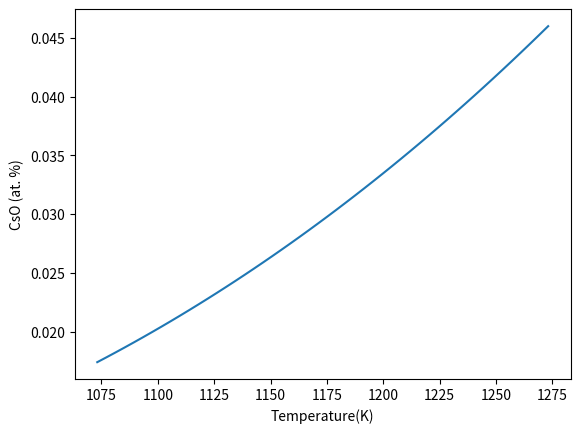

The script that saved this image:
# http://docs.scipy.org/doc/numpy/user/basics.subclassing.html
# http://docs.python.org/2/reference/datamodel.html
from __future__ import division
import numpy as np


class IncompatibleUnits(Exception):
    def __init__(self, msg=None):
        self.msg = msg


    def __str__(self):
        return repr(self.msg)


class Unit(np.ndarray):
    __array_priority__ = 2
    BASE_UNITS = ['m', 's', 'kg', 'K', 'mol', 'coul', 'candela']

    def __new__(cls, input_array, exponents=None, label=None):
        # Input array is an already formed ndarray instance
        # We first cast to be our class type
        obj = np.asarray(input_array).view(cls)
        # add the new attribute to the created instance
        obj.exponents = np.array(exponents)
        obj.label = label
        # Finally, we must return the newly created object:
        return obj

    def __array_finalize__(self, obj):
        if obj is None:
            return
        self.exponents = getattr(obj, 'exponents', None)
        self.label = getattr(obj, 'label', None)

    def __array_wrap__(self, out_arr, context=None):
        return np.ndarray.__array_wrap__(self, out_arr, context)

    def __str__(self):
        'pretty-print Unit object'
        labelstrings = []
        for L, e in zip(Unit.BASE_UNITS, self.exponents):
            if e == 0.0:
                continue
            if np.abs(e % 1) < 1e-6:
                if e == 1.0:
                    labelstrings.append(L)
                else:
                    labelstrings.append('{0}^{1}'.format(L, int(e)))
            else:
                labelstrings.append('{0}^{1}'.format(L, e))
        LS = '*'.join(labelstrings)

        known_units = {'m^2*s^-2*kg': 'J',
                       'm*s^-2*kg': 'N',
                       'm^-1*s^-2*kg': 'Pa'}
        LS = known_units.get(LS, LS)

        return '{0} * {1}'.format(np.array(self), LS)

    def __repr__(self):
        return 'Unit({0}, exponents={1}, label={2})'.format(np.array(self),
                                                            self.exponents,
                                                            self.label)

    @property
    def value(self):
        return np.array(self)

    def as_units(self, U):
        '''print units in something other than the base units.
        >> print u.kJ
        1000.0 * J

        >> a = 5 * u.kJ
        >> print a
        5000 * J

        >> print a.AS(u.kJ)
        5 * u.kJ
        '''
        V = self / U
        if not isinstance(V, float):
            raise Exception('cannot cast those units')
        return '{0} * {1}'.format(float(V), U.label)

    as_ = AS = as_units

    def __format__(self, format_spec):
        fields = format_spec.split()
        u = units()
        if len(fields) == 1:
            f1 = '{{0:{0}}} * {{1}}'.format(fields[0])
            f2 = getattr(u, self.label)
            return f1.format(float(self/f2), self.label)

        elif len(fields) == 2:
            f1 = '{{0:{0}}} * {{1}}'.format(fields[0])

            f2 = getattr(u, fields[1])
            return f1.format(float(self/f2), self.label)
        else:
            return str(self)


    @property
    def latex(self):
        'return latex string of units'
        labelstrings = []
        for L, e in zip(Unit.BASE_UNITS, self.exponents):
            if e == 0.0:
                continue
            # check for near integer units
            if np.abs(e % 1) < 1e-6:
                if e == 1.0:
                    labelstrings.append(L)
                elif e > 0:
                    labelstrings.append('{0}^{1}'.format(L, int(e)))
                else:
                    labelstrings.append('{0}^{{{1}}}'.format(L, int(e)))
            else:
                labelstrings.append('{0}^{1}'.format(L, e))
        return '${0}$'.format(' '.join(labelstrings))

    ####################################################################

    def __lt__(self, other):
        raise Exception('Not Implemented')
    def __le__(self, other):
        raise Exception('Not Implemented')

    def __eq__(self, other):
        'implement a==b for units'
        if not isinstance(other, Unit):
            raise IncompatibleUnits(['you should not compare objects'
                                     ' with different units.'
                                     ' {0} == {1}'.format(self, other)])

        return (np.all(self.exponents == other.exponents)
                and np.all(np.array(self) == np.array(other)))

    def __ne__(self, other):
        return not self == other

    def __gt__(self, other):
        raise Exception('Not Implemented')


    def __ge__(self, other):
        raise Exception('Not Implemented')

    ####################################################################

    def __add__(self, other):
        if not hasattr(other, 'exponents'):
            raise IncompatibleUnits('addition')
        if not np.all(self.exponents == other.exponents):
            raise IncompatibleUnits('addition')
        return Unit(np.array(self) + np.array(other),
                    exponents=self.exponents,
                    label=self.label)

    def __radd__(self, other):
        return self + other

    def __iadd__(self, other):
        self = self + other
        return self

    ####################################################################

    def __sub__(self, other):
        if not hasattr(other, 'exponents'):
            raise IncompatibleUnits('subtraction, minus non unit')
        if not np.all(self.exponents == other.exponents):
            raise IncompatibleUnits('subtraction')
        return Unit(np.array(self) - np.array(other),
                    exponents=self.exponents,
                    label=self.label)

    def __rsub__(self, other):
        return self - other

    def __isub__(self, other):
        self = self - other
        return self

    ####################################################################

    def __mul__(self, other):
        'Unit * other'
        if isinstance(other, Unit):
            e1 = self.exponents
            e2 = other.exponents

            if np.all((self.exponents + other.exponents) == 0.0):
                # dimensionless
                return np.array(self) * np.array(other)

            if ('*' in self. label
                or '/' in self.label
                or '^' in self.label):
                label1 = '({0})'.format(self.label)
            else:
                label1 = self.label

            if ('*' in other. label
                or '/' in other.label
                or '^' in other.label):
                label2 = '({0})'.format(other.label)
            else:
                label2 = other.label

            label = '{0}*{1}'.format(label1, label2)

            return Unit(np.array(self) * np.array(other),
                        exponents = e1 + e2,
                        label = label)

        else:
            # unit * non-unit
            return Unit(np.array(self) * other,
                    exponents=self.exponents,
                    label=self.label)

    def __rmul__(self, other):
        return Unit(np.array(self) * other,
                    exponents=self.exponents,
                    label=self.label)

    def __imul__(self, other):
        self = self * other
        return self

    #####################################################################

    def __div__(self, other):
        if isinstance(other, Unit):
            e1 = self.exponents
            e2 = other.exponents

            if np.all((self.exponents - other.exponents) == 0.0):
                # print 'div: result is dimensionless', self, other
                return np.array(self) / np.array(other)

            if ('*' in self. label
                or '/' in self.label
                or '^' in self.label):
                label1 = '({0})'.format(self.label)
            else:
                label1 = self.label

            if ('*' in other. label
                or '/' in other.label
                or '^' in other.label):
                label2 = '({0})'.format(other.label)
            else:
                label2 = other.label

            label = '{0}/{1}'.format(label1, label2)

            return Unit(np.array(self) / np.array(other),
                        exponents= e1 - e2,
                        label = label)
        else:
            # Unit / number
            U = Unit(np.array(self) / other,
                     exponents=self.exponents,
                     label=self.label)
            return U


    def __rdiv__(self, other):
        # this is for something like other / self
        value = other / np.array(self)
        return Unit(value, -self.exponents,
                    '{0}^-1'.format(self.label))


    def __idiv__(self, other):
        self = self / other
        return self

    def __floordiv__(self, other):
        raise Exception('Not Implemented')
    def __rfloordiv__(self, other):
        raise Exception('Not Implemented')
    def __ifloordiv__(self, other):
        raise Exception('Not Implemented')

    __truediv__ = __div__
    __rtruediv__ = __rdiv__

    def __itruediv__(self, other):
        self = self / other
        return self

    #####################################################################

    def __pow__(self, other, modulo=None):
        return Unit(np.array(self)**other,
                    self.exponents * other,
                    self.label + '^{0}'.format(other))

    def __rpow__(self, other):
        raise IncompatibleUnits('You cannot raise a number to a unit!')

    def __ipow__(self, other, modulo=None):
        data = np.array(self)
        newexp = self.exponents * other
        newlabel = self.label + '^{0}'.format(other)
        self = Unit(data**other,
                    newexp, newlabel)
        return self

    #####################################################################

    def __mod__(self, other): raise Exception('Not Implemented')
    def __imod__(self, other): raise Exception('Not Implemented')
    def __rmod__(self, other): raise Exception('Not Implemented')
    def __divmod__(self): raise Exception('Not Implemented')
    def __rdivmod__(self): raise Exception('Not Implemented')

    #####################################################################

    def __lshift__(self, other): raise Exception('Not Implemented')
    def __rlshift__(self, other): raise Exception('Not Implemented')
    def __ilshift__(self, other): raise Exception('Not Implemented')
    def __rshift__(self, other): raise Exception('Not Implemented')
    def __rrshift__(self, other): raise Exception('Not Implemented')
    def __irshift__(self, other): raise Exception('Not Implemented')

    #####################################################################

    def __and__(self, other): raise Exception('Not Implemented')
    def __rand__(self, other): raise Exception('Not Implemented')
    def __iand__(self, other): raise Exception('Not Implemented')

    #####################################################################

    def __xor__(self, other): raise Exception('Not Implemented')
    def __rxor__(self, other): raise Exception('Not Implemented')
    def __ixor__(self, other): raise Exception('Not Implemented')

    #####################################################################

    def __or__(self, other): raise Exception('Not Implemented')
    def __ror__(self, other): raise Exception('Not Implemented')
    def __ior__(self, other): raise Exception('Not Implemented')

    #####################################################################

    def __neg__(self):
        return -1 * self
    def __pos__(self):
        return 1 * self

    def __abs__(self):
        return Unit(np.abs(np.array(self)), self.exponents, self.label)

    def __invert__(self): raise Exception('Not Implemented')

    #####################################################################

    def __complex__(self): raise Exception('Not Implemented')

    def __int__(self):
        return int(np.asarray(self, np.int))

    def __long__(self):
        return long(np.asarray(self, np.long))

    def __float__(self):
        return float(np.asarray(self, np.float))

    #####################################################################

    def __oct__(self): raise Exception('Not Implemented')
    def __hex__(self): raise Exception('Not Implemented')

    def __index__(self): raise Exception('Not Implemented')

    def __coerce__(self): raise Exception('Not Implemented')

    #####################################################################
    def sin(self): raise Exception('Not Implemented')

    @staticmethod
    def base_units(input=None):
        '''define the base units. input is a string:
        SI
        MKS
        American
        atomic

        or a list of units, e.g.:
        ['m', 's', 'kg', 'K', 'mol', 'coul', 'candela']'''
        if input == 'SI' or input is None:
            BU = ['m', 's', 'kg', 'K', 'mol', 'coul', 'candela']
        elif input == 'MKS':
            BU = ['cm', 's', 'gm', 'K', 'mol', 'coul', 'candela']
        elif input == 'American':
            BU = ['in', 's', 'lb', 'R', 'mol', 'coul', 'candela']
        elif input == 'atomic':
            raise ['nm', 'fs', 'amu', 'K', 'molecule', 'coul', 'candela']
        else:
            BU = input

        Unit.BASE_UNITS = BU
        return BU

    @staticmethod
    def degC(C):
        '''Celcius to Kelvin
        >> u = units()
        >> T1 = u.degC(100)'''
        u = units()
        K = (C + 273.15) * u.K
        return K

    @staticmethod
    def degF(F):
        '''Fahrenheit to Kelvin
        >> u = cmu.units
        >> T1 = u.degF(100)'''
        C = Unit.degF2C(F)
        return  Unit.degC(C)

    @staticmethod
    def degF2C(F):
        '''Fahrenheit to Celcius
        no units attached to output!'''
        C = (F - 32) * 5 / 9
        return C

    @staticmethod
    def degC2F(C):
        '''Celsius to Fahrenheit
        no units attached to output!'''
        F = C * 9 / 5 + 32
        return F

    @staticmethod
    def degF2R(F):
        '''Fahrenheit to Rankine
        u = units()
        R = degF2R(212) # 212F in Rankine'''
        R = (F + 459.67) * u.R
        return R

    @staticmethod
    def degC2R(C):
        '''Celcius to Rankine
        >> u = units()
        >> R = u.degC2R(100)  # 100 degC in Rankine'''
        K = degC(C)
        R = 5 / 9 * float(K) * u.R
        return R



def units(base_unit_input=None):
    '''return a structure of units in the base_unit_input'''

    Unit.base_units(base_unit_input)

    LENGTH = {}
    LENGTH['km'] = 1000
    LENGTH['m'] = 1
    LENGTH['dm']=1e-1
    LENGTH['cm'] = 1e-2
    LENGTH['mm'] = 1e-3
    LENGTH['um'] = 1e-6
    LENGTH['nm'] = 1e-9
    LENGTH['angstrom'] = 1e-10
    LENGTH['a0'] = 0.529e-10*LENGTH['m']
    LENGTH['Bohr'] = LENGTH['a0']
    LENGTH['in'] = 2.54*LENGTH['cm']
    LENGTH['mil'] = 1e-3*LENGTH['in']
    LENGTH['ft'] = 12*LENGTH['in']
    LENGTH['yd'] = 3*LENGTH['ft']
    LENGTH['mile'] = 5280*LENGTH['ft']
    LENGTH['furlong'] = 660*LENGTH['ft']
    LENGTH['chain'] = 66*LENGTH['ft']

    MASS = {}
    MASS['kg'] = 1e3
    MASS['gm'] = 1
    MASS['mg'] = 1e-3
    MASS['lb'] = 0.45359237 * MASS['kg']
    MASS['lbm'] = MASS['lb']
    MASS['oz'] = 1 / 16 * MASS['lb']
    MASS['amu'] = 1.660538782e-27 * MASS['kg']
    MASS['ton'] = 2000 * MASS['lb']
    MASS['tonne'] = 1000 * MASS['kg']
    MASS['longton'] = 2240 * MASS['lb']

    TIME = {}
    TIME['s'] = 1
    TIME['min'] = 60
    TIME['hr'] = 60 * TIME['min']
    TIME['day'] = 24 * TIME['hr']
    TIME['week'] = 7 * TIME['day']
    TIME['year'] = 365.242199 * TIME['day']

    TEMPERATURE = {}
    TEMPERATURE['K'] = 1
    TEMPERATURE['R'] = 5/9 * TEMPERATURE['K'] # I do not understand
    # why this is 5/9. I
    # think it should be
    # 9/5, but then no
    # conversions work.
    TEMPERATURE['dC'] = TEMPERATURE['K'] # relative degree C
    TEMPERATURE['dF'] = TEMPERATURE['R'] # relative degree F

    MOL = {}
    # you cannot define lbmol or kgmol here because the masses may
    # not be normalized to the chosen base unit above. these units
    # are defined after the base-units are defined and all other
    # units are normalized.
    MOL['mol'] = 1
    MOL['kmol'] = 1000
    MOL['mmol'] = 1e-3
    MOL['molecule'] = 6.022e-23

    CHARGE = {}
    CHARGE['coul'] = 1

    LUMINOSITY = {}
    LUMINOSITY['cd'] = 1

    ALL_UNITS = [LENGTH, TIME, MASS, TEMPERATURE, MOL, CHARGE, LUMINOSITY]

    # now we normalize all these defined units by the chosen base
    # units Users can define the base units in any order they
    # want. The strings for each UNIT is defined in BASE_UNITS.

    class U:
        'simple storage unit'
        pass


    UNITS = U()

    # here we loop through the units, and make them attributes of the
    # UNITS instance above
    for i,category in enumerate(ALL_UNITS):
        for baseunit in Unit.BASE_UNITS:
            if baseunit in category:
                NORMV = category[baseunit]

                for key,val in zip(category.keys(),
                               category.values()):
                    e = [0, 0, 0, 0, 0, 0, 0]
                    e[i] = 1
                    U = Unit(val/NORMV, e, key)
                    setattr(UNITS, key, U)

    # some derived mole units
    UNITS.lbmol = UNITS.lb / UNITS.gm  *  UNITS.mol
    UNITS.gmmol = UNITS.gm * UNITS.mol
    UNITS.kgmol = UNITS.kg / UNITS.gm * UNITS.mol
    UNITS.mmol = UNITS.mol / 1000
    UNITS.umol = UNITS.mol / 1e6

    #------- Volume -------
    UNITS.cc = UNITS.cm**3
    UNITS.L = 1000 * UNITS.cc
    UNITS.mL = UNITS.cc
    UNITS.floz = 29.5735297 * UNITS.cc
    UNITS.pint = 473.176475 * UNITS.cc
    UNITS.quart = 946.35295 * UNITS.cc
    UNITS.gal = 3.78541197 * UNITS.L

    #---- frequency ----
    UNITS.Hz = 1 / UNITS.s
    UNITS.kHz = 1e3  * UNITS.Hz
    UNITS.MHz = 1e6  * UNITS.Hz
    UNITS.GHz = 1e9  * UNITS.Hz

    #---- force -------
    UNITS.N = UNITS.kg * UNITS.m / UNITS.s**2
    UNITS.dyne = 1e-5 * UNITS.N
    UNITS.lbf = 4.44822 * UNITS.N

    #----- energy -----
    UNITS.J = UNITS.kg * UNITS.m**2 / UNITS.s**2
    UNITS.MJ = 1e6 * UNITS.J
    UNITS.kJ = 1e3 * UNITS.J
    UNITS.mJ = 1e-3 * UNITS.J
    UNITS.uJ = 1e-6 * UNITS.J
    UNITS.nJ = 1e-9 * UNITS.J
    UNITS.eV = 1.6022e-19 * UNITS.J
    UNITS.BTU = 1.0550559e3 * UNITS.J
    UNITS.kWh = 3.6e6 * UNITS.J
    UNITS.cal = 4.1868 * UNITS.J
    UNITS.kcal = 1e3 * UNITS.cal
    UNITS.erg = 1e-7 * UNITS.J

    #---- pressure -----
    UNITS.Pa = UNITS.N / UNITS.m**2
    UNITS.kPa = 1000 * UNITS.Pa
    UNITS.MPa = 1e6 * UNITS.Pa
    UNITS.GPa = 1e9 * UNITS.Pa
    UNITS.torr = 133.322 * UNITS.Pa
    UNITS.mtorr = 1e-3 * UNITS.torr
    UNITS.bar = 1e5 * UNITS.Pa
    UNITS.mbar = 1e-3 * UNITS.bar
    UNITS.atm = 1.013e5 * UNITS.Pa
    UNITS.psi = 6.895e3 * UNITS.Pa
    UNITS.mmHg = 1 / 760 * UNITS.atm

    #----- power --- ---
    UNITS.W = UNITS.J / UNITS.s
    UNITS.MW = 1e6 * UNITS.W
    UNITS.kW = 1e3 * UNITS.W
    UNITS.mW = 1e-3 * UNITS.W
    UNITS.uW = 1e-6 * UNITS.W
    UNITS.nW = 1e-9 * UNITS.W
    UNITS.pW = 1e-12 * UNITS.W
    UNITS.hp = 745.69987 * UNITS.W

    #------ Voltage -----
    UNITS.V = UNITS.J / UNITS.coul
    UNITS.kV = 1e3 * UNITS.V
    UNITS.mV = 1e-3 * UNITS.V
    UNITS.uV = 1e-6 * UNITS.V

    #----- Current ------
    UNITS.A = UNITS.coul / UNITS.s
    UNITS.mA = 1e-3 * UNITS.A
    UNITS.uA = 1e-6 * UNITS.A
    UNITS.nA = 1e-9 * UNITS.A

    #----magnetic field -----
    UNITS.T = UNITS.V * UNITS.s / UNITS.m**2
    UNITS.tesla = UNITS.T

    UNITS.gauss = 1e-4 * UNITS.T

    #----area----------------
    UNITS.acre = 4840 * UNITS.yd**2
    UNITS.hectare = 10000 * UNITS.m**2

    #----electromagnetic units-----
    UNITS.ohm = UNITS.V / UNITS.A
    UNITS.H = UNITS.ohm * UNITS.s # Henry
    UNITS.Wb = UNITS.V * UNITS.s # Weber
    UNITS.S = 1 / UNITS.ohm # siemens
    UNITS.siemens = UNITS.S

    UNITS.F = UNITS.coul / UNITS.V # farad
    UNITS.farad = UNITS.F

    UNITS.X = UNITS.dimensionless = Unit(1, [0, 0, 0, 0, 0, 0, 0], 'dimensionless')

    for attr in dir(UNITS):
        if isinstance(getattr(UNITS, attr), Unit):
            u = getattr(UNITS, attr)
            setattr(u, 'label', attr)

    UNITS.degC = Unit.degC
    UNITS.degF = Unit.degF
    UNITS.degF2C = Unit.degF2C
    UNITS.degC2F = Unit.degC2F
    UNITS.degC2R = Unit.degC2R
    UNITS.degF2R = Unit.degF2R

    return UNITS

if __name__ == '__main__':
    u = units('SI')
    Eins = 55 * u.kJ/u.mol
    R = 8.314 * u.J/u.mol/u.K

    T = (np.linspace(800, 1000) + 273.15) * u.K

    Cso = 8.3 * np.exp(-Eins/ R / T)

    import matplotlib.pyplot as plt
    plt.plot(T, Cso)
    plt.xlabel('Temperature(K)')
    plt.ylabel('CsO (at. %)')
    plt.show()
